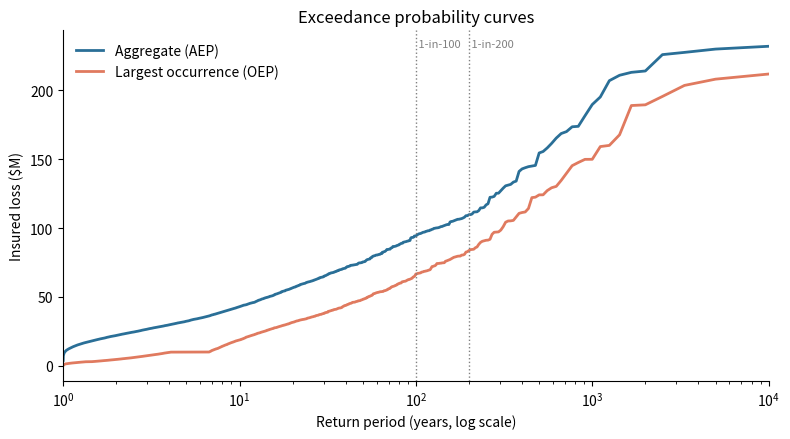
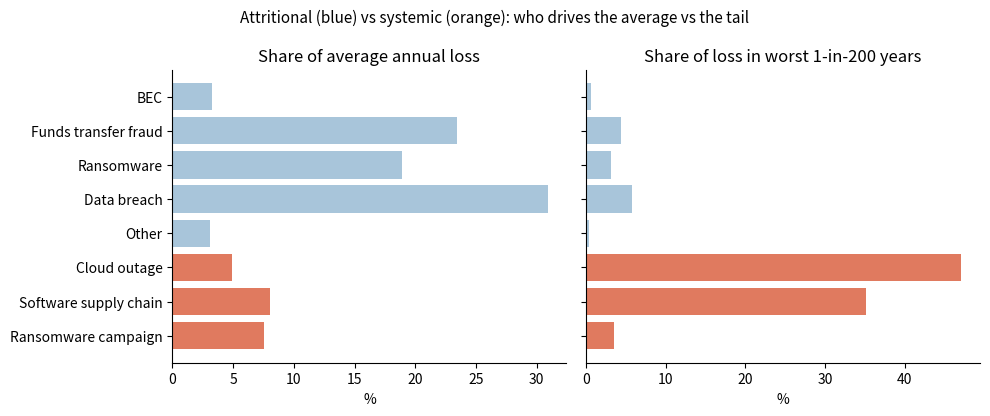
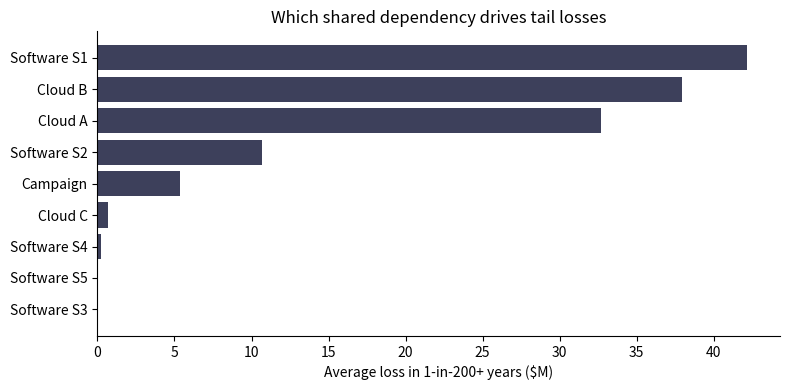
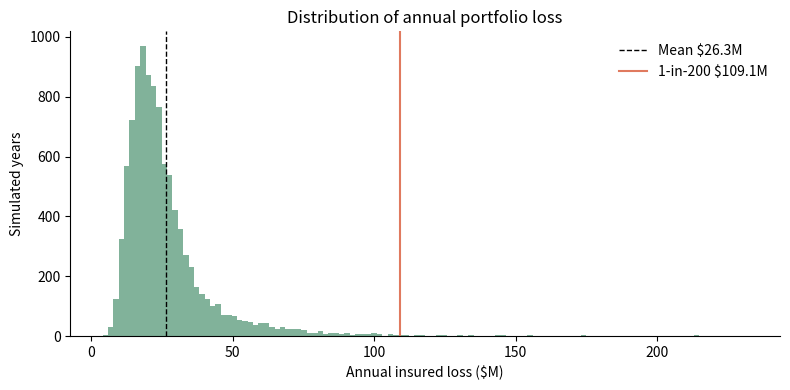
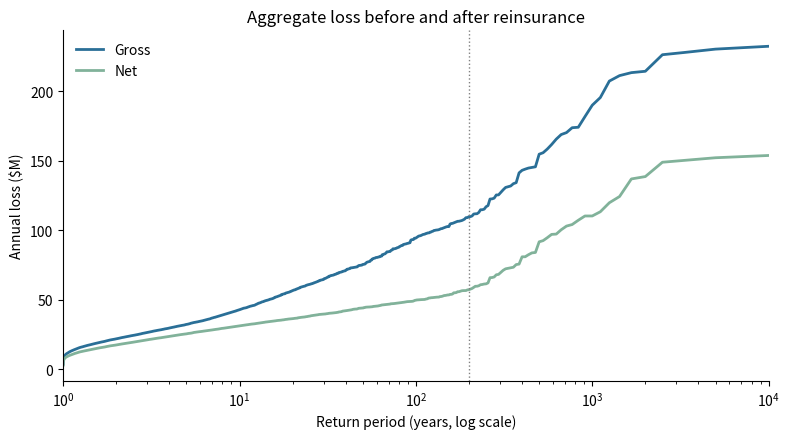

The matplotlib source for these figures, in order:
"""
Cyber Catastrophe Accumulation Model  (v2)
==========================================
v2 adds: annual aggregate policy limits, per-event cat excess-of-loss and quota-share
reinsurance, gross vs net views, and capital / return-on-capital metrics.

A teaching / portfolio model of how a cyber insurance book can lose money all at once.

It simulates a synthetic portfolio of commercial cyber policies for many years and
separates two kinds of loss:

  1. ATTRITIONAL   - independent, single-company incidents (BEC, funds-transfer fraud,
                     ransomware, data breach). These drive day-to-day loss ratios.
  2. SYSTEMIC      - one event that hits many policyholders at once because they share a
                     technology dependency:
                       * Cloud provider outage    -> business interruption (BI) for every
                                                     dependent insured past the waiting period
                       * Software supply-chain    -> a compromised vendor product (file
                         compromise                  transfer, remote management, VPN, ...)
                                                     leads to breaches at a share of its users
                       * Mass ransomware campaign -> a widespread exploited vulnerability hits
                                                     unpatched / poorly defended insureds

Outputs: average annual loss (AAL) by peril, aggregate & occurrence exceedance-probability
curves (AEP / OEP), 1-in-N return-period losses (PML), TVaR, tail attribution by source and
by vendor, deterministic stress scenarios, and a security-control sensitivity test.

All vendors are generic ("Cloud A", "Software S1") and all parameters are illustrative
assumptions loosely calibrated to public claims studies (see methodology doc). This is a
learning model, not a pricing tool.

Usage
-----
    python cyber_accumulation_model.py                 # default run, writes charts + CSVs
    python cyber_accumulation_model.py --years 50000   # more simulated years (smoother tail)
    python cyber_accumulation_model.py --mfa 0.95      # what if 95% of insureds had MFA?
"""

from __future__ import annotations

import argparse
import json
from dataclasses import dataclass, field, asdict

import numpy as np
import pandas as pd

M = 1e6


# =============================================================================
# 1. ASSUMPTIONS  (every number the model uses lives here)
# =============================================================================
@dataclass
class Assumptions:
    n_policies: int = 5000
    n_years: int = 10000
    seed: int = 7

    # ---- portfolio composition ------------------------------------------------
    industries: dict = field(default_factory=lambda: {
        # share, frequency multiplier, severity multiplier
        "Professional services": (0.22, 1.00, 1.00),
        "Manufacturing":         (0.16, 1.15, 1.20),
        "Healthcare":            (0.12, 1.20, 1.40),
        "Financial services":    (0.12, 0.90, 1.30),
        "Retail":                (0.14, 1.00, 0.90),
        "Technology":            (0.12, 1.05, 1.10),
        "Education & public":    (0.12, 1.25, 0.80),
    })
    # revenue bands: share, (low, high) revenue in $, annual claim frequency, policy limit $, retention $
    revenue_bands: dict = field(default_factory=lambda: {
        "<$25M":      (0.45, (2e6, 25e6),    0.012, 1e6,  10e3),
        "$25M-$100M": (0.30, (25e6, 100e6),  0.025, 3e6,  25e3),
        "$100M-$1B":  (0.25, (100e6, 1e9),   0.057, 10e6, 100e3),
    })

    # ---- security controls (share of insureds that have each) -----------------
    p_mfa: float = 0.80
    p_edr: float = 0.60
    p_backups: float = 0.70           # tested, offline/immutable backups
    p_patching: float = 0.65          # critical patches within ~14 days

    # ---- attritional peril mix & severity -------------------------------------
    # share of claims, mean ground-up loss $ (at a $25M-revenue firm), lognormal sigma
    perils: dict = field(default_factory=lambda: {
        "BEC":          (0.33, 30e3,  1.2),
        "Funds transfer fraud": (0.25, 140e3, 1.3),
        "Ransomware":   (0.17, 450e3, 1.5),
        "Data breach":  (0.20, 250e3, 1.5),
        "Other":        (0.05, 80e3,  1.2),
    })
    severity_revenue_elasticity: float = 0.35   # severity scales with (revenue/$25M)^0.35

    # control effects: multiplier on frequency (f) or severity (s) of named perils
    mfa_effect: dict = field(default_factory=lambda: {"BEC": 0.55, "Funds transfer fraud": 0.70, "Ransomware": 0.60, "Data breach": 0.80})
    edr_effect: dict = field(default_factory=lambda: {"Ransomware": 0.55, "Data breach": 0.85})
    backup_sev_effect: dict = field(default_factory=lambda: {"Ransomware": 0.50})
    patch_effect: dict = field(default_factory=lambda: {"Ransomware": 0.80, "Data breach": 0.85})

    # ---- systemic: cloud providers ------------------------------------------
    cloud_share: dict = field(default_factory=lambda: {"Cloud A": 0.38, "Cloud B": 0.30, "Cloud C": 0.12, "On-prem/other": 0.20})
    cloud_outage_rate: float = 0.06       # per provider per year: major outage beyond waiting period
    outage_median_hours: float = 18.0
    outage_sigma: float = 0.7
    waiting_period_hours: float = 12.0
    p_dependent_bi_cover: float = 0.75    # share of insureds whose policy covers dependent BI / system failure
    net_income_plus_expense: float = 0.35 # covered BI loss as share of lost revenue (lost profit + extra expense)
    bi_sublimit: float = 0.50             # BI sublimit as share of policy limit

    # ---- systemic: software supply chain ---------------------------------------
    software_share: dict = field(default_factory=lambda: {"Software S1": 0.20, "Software S2": 0.15, "Software S3": 0.10,
                                                          "Software S4": 0.08, "Software S5": 0.05})
    software_compromise_rate: float = 0.02       # per vendor per year (a damaging, mass-exploited compromise)
    software_hit_beta: tuple = (1.0, 9.0)        # share of the vendor's users actually breached (mean 10%)
    software_loss_mean: float = 300e3
    software_loss_sigma: float = 1.3

    # ---- systemic: mass ransomware campaign ------------------------------------
    campaign_rate: float = 0.10                   # campaigns per year
    campaign_hit_rate: tuple = (0.001, 0.015)     # uniform range: share of exposed insureds hit
    campaign_unpatched_multiplier: float = 4.0    # unpatched insureds this many times likelier to be hit

    # ---- policy terms (v2) ---------------------------------------------------
    aggregate_limit: bool = True                  # policy limit is an annual aggregate across all events

    # ---- reinsurance & capital (v2) -------------------------------------------
    xl_retention: float = 20e6                    # cat excess-of-loss on each systemic event
    xl_limit: float = 40e6
    xl_reinstatements: int = 1                    # annual XL capacity = limit x (1 + reinstatements)
    xl_loading: float = 2.0                       # XL premium = expected recovery x loading
    qs_cession: float = 0.20                      # quota share of what is left after the XL
    qs_ceding_commission: float = 0.30
    expense_ratio: float = 0.30                   # acquisition + admin, % of gross premium

    # ---- pricing --------------------------------------------------------------
    target_loss_ratio: float = 0.60               # premium = total modeled AAL (attritional + cat) / target LR


# =============================================================================
# 2. PORTFOLIO
# =============================================================================
def build_portfolio(a: Assumptions, rng: np.random.Generator) -> pd.DataFrame:
    n = a.n_policies
    ind_names = list(a.industries)
    ind = rng.choice(ind_names, n, p=[a.industries[k][0] for k in ind_names])
    band_names = list(a.revenue_bands)
    band = rng.choice(band_names, n, p=[a.revenue_bands[k][0] for k in band_names])

    lo = np.array([a.revenue_bands[b][1][0] for b in band])
    hi = np.array([a.revenue_bands[b][1][1] for b in band])
    revenue = np.exp(rng.uniform(np.log(lo), np.log(hi)))   # log-uniform within band

    df = pd.DataFrame({
        "industry": ind, "band": band, "revenue": revenue,
        "base_freq": [a.revenue_bands[b][2] for b in band],
        "limit": [a.revenue_bands[b][3] for b in band],
        "retention": [a.revenue_bands[b][4] for b in band],
        "freq_mult": [a.industries[i][1] for i in ind],
        "sev_mult": [a.industries[i][2] for i in ind],
        "mfa": rng.random(n) < a.p_mfa,
        "edr": rng.random(n) < a.p_edr,
        "backups": rng.random(n) < a.p_backups,
        "patching": rng.random(n) < a.p_patching,
        "dep_bi_cover": rng.random(n) < a.p_dependent_bi_cover,
    })
    clouds = list(a.cloud_share)
    df["cloud"] = rng.choice(clouds, n, p=[a.cloud_share[c] for c in clouds])
    for s, share in a.software_share.items():         # an insured can use several products
        df[s] = rng.random(n) < share
    return df


def apply_terms(ground_up: np.ndarray, retention: np.ndarray, limit: np.ndarray) -> np.ndarray:
    return np.clip(ground_up - retention, 0, limit)


def lognormal_with_mean(rng, mean, sigma, size):
    mu = np.log(mean) - sigma**2 / 2
    return rng.lognormal(mu, sigma, size)


# =============================================================================
# 3. SIMULATION
# =============================================================================
SOURCES = ["BEC", "Funds transfer fraud", "Ransomware", "Data breach", "Other",
           "Cloud outage", "Software supply chain", "Ransomware campaign"]
SRC_ID = {s: i for i, s in enumerate(SOURCES)}


class _Ledger:
    """Collects every (year, policy, loss, source, occurrence) record before policy terms
    that span the whole year (the annual aggregate limit) are applied."""
    def __init__(self):
        self.y, self.p, self.l, self.s, self.o = [], [], [], [], []
        self.next_occ = 0
        self.occ_meta = []          # occurrence id -> (type, vendor, year, severity_param)

    def add(self, years, pols, losses, source, occ_ids):
        keep = losses > 0
        self.y.append(np.asarray(years)[keep]); self.p.append(np.asarray(pols)[keep])
        self.l.append(np.asarray(losses)[keep]); self.s.append(np.full(keep.sum(), SRC_ID[source], np.int8))
        self.o.append(np.asarray(occ_ids)[keep])

    def new_occ(self, kind, vendor, year, param):
        self.occ_meta.append((kind, vendor, year, param)); self.next_occ += 1
        return self.next_occ - 1

    def arrays(self):
        return [np.concatenate(a) for a in (self.y, self.p, self.l, self.s, self.o)]


def simulate(a: Assumptions, pf: pd.DataFrame | None = None):
    """Returns pf, by_source (annual insured loss per source, after aggregate limits),
    max_occ (largest occurrence per year), ev (systemic event log), occ (all occurrences)."""
    rng = np.random.default_rng(a.seed)
    if pf is None:
        pf = build_portfolio(a, rng)
    Y, n = a.n_years, len(pf)
    rev, ret, lim = pf.revenue.values, pf.retention.values, pf.limit.values
    sev_scale = pf.sev_mult.values * (rev / 25e6) ** a.severity_revenue_elasticity
    led = _Ledger()

    # ---- 3a. attritional: every claim is its own occurrence --------------------
    for peril, (share, mean, sigma) in a.perils.items():
        lam = pf.base_freq.values * pf.freq_mult.values * share
        sev_m = np.ones(n)
        for flag, eff in [("mfa", a.mfa_effect), ("edr", a.edr_effect), ("patching", a.patch_effect)]:
            if peril in eff:
                lam = lam * np.where(pf[flag].values, eff[peril], 1.0)
        if peril in a.backup_sev_effect:
            sev_m = np.where(pf.backups.values, a.backup_sev_effect[peril], 1.0)
        counts = rng.poisson(lam.sum(), Y)
        k = counts.sum()
        who = rng.choice(n, k, p=lam / lam.sum())
        gu = lognormal_with_mean(rng, mean, sigma, k) * sev_scale[who] * sev_m[who]
        loss = apply_terms(gu, ret[who], lim[who])
        occ = -1 - (np.arange(k) + sum(len(x) for x in led.l))   # negative ids = single-claim occurrences
        led.add(np.repeat(np.arange(Y), counts), who, loss, peril, occ)

    # ---- 3b. cloud outages --------------------------------------------------------
    for c in a.cloud_share:
        if c == "On-prem/other":
            continue
        dep = np.where((pf.cloud.values == c) & pf.dep_bi_cover.values)[0]
        for y in np.repeat(np.arange(Y), rng.poisson(a.cloud_outage_rate, Y)):
            hours = rng.lognormal(np.log(a.outage_median_hours), a.outage_sigma)
            excess = max(hours - a.waiting_period_hours, 0)
            if excess == 0:
                continue
            gu = rev[dep] / 8760 * excess * rng.beta(2, 5, len(dep)) * a.net_income_plus_expense
            loss = apply_terms(gu, ret[dep], lim[dep] * a.bi_sublimit)
            o = led.new_occ("Cloud outage", c, y, hours)
            led.add(np.full(len(dep), y), dep, loss, "Cloud outage", np.full(len(dep), o))

    # ---- 3c. software supply-chain compromise ------------------------------------
    for s in a.software_share:
        users = np.where(pf[s].values)[0]
        for y in np.repeat(np.arange(Y), rng.poisson(a.software_compromise_rate, Y)):
            frac = rng.beta(*a.software_hit_beta)
            hit = users[rng.random(len(users)) < frac]
            gu = lognormal_with_mean(rng, a.software_loss_mean, a.software_loss_sigma, len(hit)) * sev_scale[hit]
            o = led.new_occ("Software supply chain", s, y, frac)
            led.add(np.full(len(hit), y), hit, apply_terms(gu, ret[hit], lim[hit]), "Software supply chain", np.full(len(hit), o))

    # ---- 3d. mass ransomware campaign ---------------------------------------------
    rw_mean, rw_sigma = a.perils["Ransomware"][1], a.perils["Ransomware"][2]
    vuln = np.where(pf.patching.values, 1.0, a.campaign_unpatched_multiplier)
    vuln = vuln * np.where(pf.edr.values, a.edr_effect["Ransomware"], 1.0)
    backup_m = np.where(pf.backups.values, a.backup_sev_effect["Ransomware"], 1.0)
    for y in np.repeat(np.arange(Y), rng.poisson(a.campaign_rate, Y)):
        hit = np.where(rng.random(n) < np.minimum(rng.uniform(*a.campaign_hit_rate) * vuln, 1))[0]
        gu = lognormal_with_mean(rng, rw_mean, rw_sigma, len(hit)) * sev_scale[hit] * backup_m[hit]
        o = led.new_occ("Ransomware campaign", "Campaign", y, len(hit))
        led.add(np.full(len(hit), y), hit, apply_terms(gu, ret[hit], lim[hit]), "Ransomware campaign", np.full(len(hit), o))

    # ---- 3e. annual aggregate limit per policy (v2) -------------------------------
    yy, pp, ll, ss, oo = led.arrays()
    if a.aggregate_limit:
        key = yy.astype(np.int64) * n + pp
        uniq, inv = np.unique(key, return_inverse=True)
        tot = np.bincount(inv, weights=ll)
        cap = lim[(uniq % n)]
        scale = np.minimum(1.0, cap / np.maximum(tot, 1e-9))
        ll = ll * scale[inv]

    by_source = pd.DataFrame({src: np.bincount(yy[ss == i], weights=ll[ss == i], minlength=Y)
                              for i, src in enumerate(SOURCES)})
    # occurrences: systemic events (id >= 0) and single claims (id < 0)
    sysm = oo >= 0
    ev_loss = np.bincount(oo[sysm], weights=ll[sysm], minlength=led.next_occ)
    ev = pd.DataFrame(led.occ_meta, columns=["type", "vendor", "year", "severity_param"])
    ev["loss"] = ev_loss
    occ_year = np.concatenate([ev.year.values, yy[~sysm]])
    occ_loss = np.concatenate([ev_loss, ll[~sysm]])
    occ_sys = np.concatenate([np.ones(len(ev), bool), np.zeros((~sysm).sum(), bool)])
    max_occ = np.zeros(Y)
    np.maximum.at(max_occ, occ_year, occ_loss)
    occ = pd.DataFrame({"year": occ_year, "loss": occ_loss, "systemic": occ_sys})
    return pf, by_source, max_occ, ev, occ


# =============================================================================
# 4. METRICS
# =============================================================================
ATTRITIONAL = ["BEC", "Funds transfer fraud", "Ransomware", "Data breach", "Other"]
SYSTEMIC = ["Cloud outage", "Software supply chain", "Ransomware campaign"]
RETURN_PERIODS = [10, 25, 50, 100, 200, 250, 500]


def return_period_loss(x: np.ndarray, rp: float) -> float:
    return float(np.quantile(x, 1 - 1 / rp))


def tvar(x: np.ndarray, q: float) -> float:
    t = np.quantile(x, q)
    return float(x[x >= t].mean())


def summarize(a: Assumptions, pf, by_source, max_occ, ev, premium=None) -> dict:
    total = by_source.sum(axis=1).values
    att = by_source[ATTRITIONAL].sum(axis=1).values
    if premium is None:
        premium = total.mean() / a.target_loss_ratio
    tail_years = total >= np.quantile(total, 1 - 1 / 200)
    tail_mix = by_source[tail_years].mean() / total[tail_years].mean()
    vend_aal = ev.groupby("vendor").loss.sum() / a.n_years
    vend_tail = ev[ev.year.isin(np.where(tail_years)[0])].groupby("vendor").loss.sum() / tail_years.sum()

    return {
        "policies": len(pf),
        "total_limit_$M": pf.limit.sum() / M,
        "premium_$M": premium / M,
        "AAL_total_$M": total.mean() / M,
        "AAL_attritional_$M": att.mean() / M,
        "AAL_systemic_$M": (total - att).mean() / M,
        "AAL_by_source_$M": (by_source.mean() / M).round(3).to_dict(),
        "expected_loss_ratio": total.mean() / premium,
        "cat_load_share_of_premium": (total - att).mean() / premium,
        "avg_premium_per_policy_$": premium / len(pf),
        "premium_rate_on_line": premium / pf.limit.sum(),
        "AEP_$M": {rp: return_period_loss(total, rp) / M for rp in RETURN_PERIODS},
        "OEP_$M": {rp: return_period_loss(max_occ, rp) / M for rp in RETURN_PERIODS},
        "loss_ratio_at_RP": {rp: return_period_loss(total, rp) / premium for rp in RETURN_PERIODS},
        "TVaR_99.5_$M": tvar(total, 0.995) / M,
        "PML200_share_of_limit": return_period_loss(total, 200) / pf.limit.sum(),
        "tail_mix_1in200": tail_mix.round(3).to_dict(),
        "vendor_AAL_$M": (vend_aal / M).round(3).to_dict(),
        "vendor_tail_contribution_$M": (vend_tail / M).round(2).to_dict(),
        "dependents_by_cloud": pf.cloud.value_counts().to_dict(),
    }


def reinsurance_and_capital(a: Assumptions, by_source: pd.DataFrame, occ: pd.DataFrame, premium: float) -> dict:
    """Gross vs net view: per-event cat XL on systemic events, then a quota share, then capital.
    Capital = the 1-in-200 underwriting loss (99.5% VaR of the annual underwriting result)."""
    Y = len(by_source)
    gross = by_source.sum(axis=1).values
    sys_occ = occ[occ.systemic]
    rec_occ = np.clip(sys_occ.loss.values - a.xl_retention, 0, a.xl_limit)
    rec = np.bincount(sys_occ.year.values, weights=rec_occ, minlength=Y)
    rec = np.minimum(rec, a.xl_limit * (1 + a.xl_reinstatements))
    xl_prem = rec.mean() * a.xl_loading
    after_xl = gross - rec
    net_loss = after_xl * (1 - a.qs_cession)
    p_after_xl = premium - xl_prem
    net_prem = p_after_xl * (1 - a.qs_cession) + a.qs_ceding_commission * a.qs_cession * p_after_xl
    expenses = a.expense_ratio * premium
    res_gross = premium - expenses - gross
    res_net = net_prem - expenses - net_loss

    def view(result, losses, prem):
        cap = max(-np.quantile(result, 0.005), 1e-9)
        return {"premium_$M": prem / M, "AAL_$M": losses.mean() / M,
                "AEP_100_$M": return_period_loss(losses, 100) / M, "AEP_200_$M": return_period_loss(losses, 200) / M,
                "expected_UW_profit_$M": result.mean() / M, "required_capital_$M": cap / M,
                "return_on_capital": result.mean() / cap,
                "prob_UW_loss_year": float((result < 0).mean())}
    return {"gross": view(res_gross, gross, premium),
            "net": view(res_net, net_loss, net_prem),
            "xl": {"layer": f"${a.xl_limit/M:.0f}M xs ${a.xl_retention/M:.0f}M per systemic event",
                   "expected_recovery_$M": rec.mean() / M, "premium_$M": xl_prem / M,
                   "rate_on_line": xl_prem / a.xl_limit, "prob_layer_hit": float((rec > 0).mean())},
            "qs": {"cession": a.qs_cession, "ceding_commission": a.qs_ceding_commission},
            "_series": {"gross": gross, "net": net_loss}}


def stress_scenarios(a: Assumptions, pf: pd.DataFrame) -> dict:
    """Deterministic 'what if' events, the way a risk committee would ask for them."""
    rev, ret, lim = pf.revenue.values, pf.retention.values, pf.limit.values
    sev_scale = pf.sev_mult.values * (rev / 25e6) ** a.severity_revenue_elasticity
    out = {}
    for c, hours in [("Cloud A", 24), ("Cloud A", 72), ("Cloud B", 72)]:
        dep = (pf.cloud.values == c) & pf.dep_bi_cover.values
        gu = rev / 8760 * max(hours - a.waiting_period_hours, 0) * 2 / 7 * a.net_income_plus_expense  # mean beta(2,5)=2/7
        out[f"{c} outage, {hours}h"] = float(apply_terms(gu, ret, lim * a.bi_sublimit)[dep].sum() / M)
    for s, frac in [("Software S1", 0.30), ("Software S1", 0.60)]:
        users = pf[s].values
        gu = a.software_loss_mean * sev_scale
        out[f"{s} compromise, {int(frac*100)}% of users breached"] = float(frac * apply_terms(gu, ret, lim)[users].sum() / M)
    return out


# =============================================================================
# 5. CHARTS
# =============================================================================
def make_charts(a, by_source, max_occ, summary, outdir="."):
    import matplotlib
    matplotlib.use("Agg")
    import matplotlib.pyplot as plt
    plt.rcParams.update({"font.size": 10, "axes.spines.top": False, "axes.spines.right": False})
    total = by_source.sum(axis=1).values / M
    paths = []

    # EP curves
    fig, ax = plt.subplots(figsize=(8, 4.5))
    for series, lab, col in [(total, "Aggregate (AEP)", "#2a6f97"), (max_occ / M, "Largest occurrence (OEP)", "#e07a5f")]:
        s = np.sort(series)[::-1]
        rp = a.n_years / np.arange(1, len(s) + 1)
        ax.plot(rp, s, label=lab, color=col, lw=2)
    for rp in (100, 200):
        ax.axvline(rp, color="gray", ls=":", lw=1)
        ax.text(rp, ax.get_ylim()[1] * 0.95, f" 1-in-{rp}", color="gray", fontsize=8)
    ax.set_xscale("log"); ax.set_xlim(1, a.n_years)
    ax.set_xlabel("Return period (years, log scale)"); ax.set_ylabel("Insured loss ($M)")
    ax.set_title("Exceedance probability curves"); ax.legend(frameon=False)
    fig.tight_layout(); p = f"{outdir}/ep_curve.png"; fig.savefig(p, dpi=150); paths.append(p); plt.close(fig)

    # AAL vs tail mix
    fig, axs = plt.subplots(1, 2, figsize=(10, 4.2), sharey=True)
    order = ATTRITIONAL + SYSTEMIC
    colors = ["#a8c5da"] * len(ATTRITIONAL) + ["#e07a5f"] * len(SYSTEMIC)
    aal = by_source[order].mean() / by_source.sum(axis=1).mean()
    tail = pd.Series(summary["tail_mix_1in200"])[order]
    for ax, data, title in [(axs[0], aal, "Share of average annual loss"), (axs[1], tail, "Share of loss in worst 1-in-200 years")]:
        ax.barh(order[::-1], data[order[::-1]] * 100, color=colors[::-1])
        ax.set_title(title); ax.set_xlabel("%")
    fig.suptitle("Attritional (blue) vs systemic (orange): who drives the average vs the tail", fontsize=11)
    fig.tight_layout(); p = f"{outdir}/aal_vs_tail.png"; fig.savefig(p, dpi=150); paths.append(p); plt.close(fig)

    # vendor concentration
    vt = pd.Series(summary["vendor_tail_contribution_$M"]).sort_values()
    fig, ax = plt.subplots(figsize=(8, 4))
    ax.barh(vt.index, vt.values, color="#3d405b")
    ax.set_xlabel("Average loss in 1-in-200+ years ($M)")
    ax.set_title("Which shared dependency drives tail losses")
    fig.tight_layout(); p = f"{outdir}/vendor_tail.png"; fig.savefig(p, dpi=150); paths.append(p); plt.close(fig)

    # annual loss distribution
    fig, ax = plt.subplots(figsize=(8, 4))
    ax.hist(total, bins=120, color="#81b29a")
    ax.axvline(total.mean(), color="black", ls="--", lw=1, label=f"Mean ${total.mean():.1f}M")
    ax.axvline(summary["AEP_$M"][200], color="#e07a5f", lw=1.5, label=f"1-in-200 ${summary['AEP_$M'][200]:.1f}M")
    ax.set_xlabel("Annual insured loss ($M)"); ax.set_ylabel("Simulated years")
    ax.set_title("Distribution of annual portfolio loss"); ax.legend(frameon=False)
    fig.tight_layout(); p = f"{outdir}/loss_distribution.png"; fig.savefig(p, dpi=150); paths.append(p); plt.close(fig)
    return paths


def gross_net_chart(a, series, outdir="."):
    import matplotlib
    matplotlib.use("Agg")
    import matplotlib.pyplot as plt
    fig, ax = plt.subplots(figsize=(8, 4.5))
    for k, col in [("gross", "#2a6f97"), ("net", "#81b29a")]:
        srt = np.sort(series[k])[::-1] / M
        ax.plot(a.n_years / np.arange(1, len(srt) + 1), srt, label=k.title(), color=col, lw=2)
    ax.set_xscale("log"); ax.set_xlim(1, a.n_years)
    ax.axvline(200, color="gray", ls=":", lw=1)
    ax.set_xlabel("Return period (years, log scale)"); ax.set_ylabel("Annual loss ($M)")
    ax.set_title("Aggregate loss before and after reinsurance"); ax.legend(frameon=False)
    ax.spines[["top", "right"]].set_visible(False)
    fig.tight_layout(); fig.savefig(f"{outdir}/gross_vs_net_ep.png", dpi=150); plt.close(fig)


# =============================================================================
# 6. CLI
# =============================================================================
def main():
    ap = argparse.ArgumentParser(description=__doc__, formatter_class=argparse.RawDescriptionHelpFormatter)
    ap.add_argument("--years", type=int, default=Assumptions.n_years)
    ap.add_argument("--policies", type=int, default=Assumptions.n_policies)
    ap.add_argument("--mfa", type=float, help="override MFA adoption")
    ap.add_argument("--seed", type=int, default=Assumptions.seed)
    ap.add_argument("--out", default=".")
    args = ap.parse_args()

    a = Assumptions(n_years=args.years, n_policies=args.policies, seed=args.seed)
    if args.mfa is not None:
        a.p_mfa = args.mfa
    pf, by_source, max_occ, ev, occ = simulate(a)
    s = summarize(a, pf, by_source, max_occ, ev)
    s["stress_$M"] = stress_scenarios(a, pf)
    ri = reinsurance_and_capital(a, by_source, occ, s["premium_$M"] * M)
    series = ri.pop("_series")
    s["reinsurance_and_capital"] = ri

    # control sensitivity: same portfolio & seed, better controls, same premium
    better = Assumptions(**{**asdict(a), "p_mfa": 0.95, "p_edr": 0.85, "p_backups": 0.90, "p_patching": 0.85})
    pf_b, bs_b, mo_b, ev_b, _ = simulate(better)
    sb = summarize(better, pf_b, bs_b, mo_b, ev_b, premium=s["premium_$M"] * M)
    s["sensitivity_better_controls"] = {
        "AAL_total_$M": sb["AAL_total_$M"], "AEP_200_$M": sb["AEP_$M"][200],
        "expected_loss_ratio_same_premium": sb["expected_loss_ratio"]}

    print(json.dumps(s, indent=2, default=float))
    by_source.to_csv(f"{args.out}/annual_losses_by_source.csv", index_label="year")
    ev.to_csv(f"{args.out}/systemic_events.csv", index=False)
    with open(f"{args.out}/summary.json", "w") as f:
        json.dump(s, f, indent=2, default=float)
    make_charts(a, by_source, max_occ, s, args.out)
    gross_net_chart(a, series, args.out)


if __name__ == "__main__":
    main()
